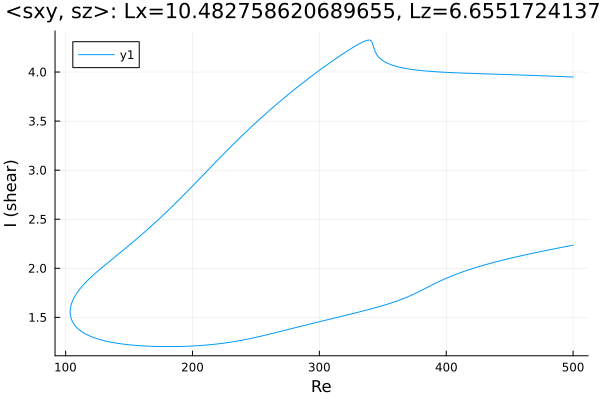

The table this chart was drawn from, first rows:
Re, shear
500.0, 3.949
500, 3.949
498.6, 3.95
497.1, 3.951
495.7, 3.952
494.3, 3.952
492.9, 3.953
491.5, 3.954
490.1, 3.955
488.7, 3.956
487.2, 3.956
485.8, 3.957
484.4, 3.958
483, 3.958
481.6, 3.959
480.2, 3.96
478.8, 3.961
477.3, 3.961
475.9, 3.962
474.5, 3.963
473.1, 3.963
471.7, 3.964
470.3, 3.965
468.9, 3.965
467.5, 3.966
466, 3.967
464.6, 3.967
463.2, 3.968
461.8, 3.969
460.4, 3.969
459, 3.97
457.6, 3.97
456.1, 3.971
454.7, 3.972
453.8, 3.972
452.4, 3.973
451, 3.973
449.6, 3.974
448.2, 3.974
446.8, 3.975
445.4, 3.976
443.9, 3.976
442.5, 3.977
441.1, 3.977
439.7, 3.978
438.3, 3.979
436.9, 3.979
435.5, 3.98
434, 3.98
432.6, 3.981
431.2, 3.982
429.8, 3.982
428.4, 3.983
427, 3.983
425.6, 3.984
424.1, 3.985
422.7, 3.985
421.8, 3.986
420.4, 3.986
419, 3.987
... 568 more rows
